Dataset: dataset_preprocessed (GitHub, Charifabenfraj/PlantGuard_AI). Classes: pepper bell bacterial spot, pepper bell healthy, potato early blight, potato healthy, tomato mosaic virus.

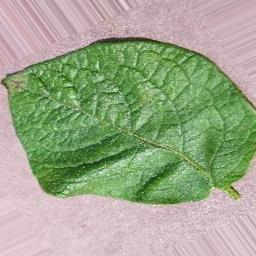
Label: potato healthy

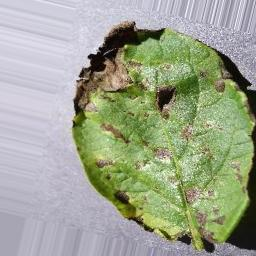
Label: potato early blight

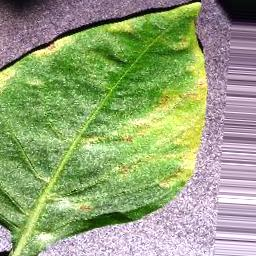
Label: pepper bell bacterial spot

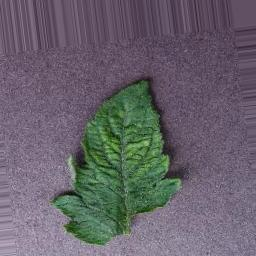
Label: tomato mosaic virus

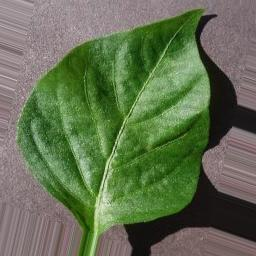
Label: pepper bell healthy

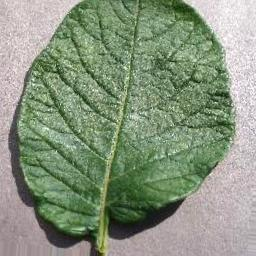
Label: potato healthy
